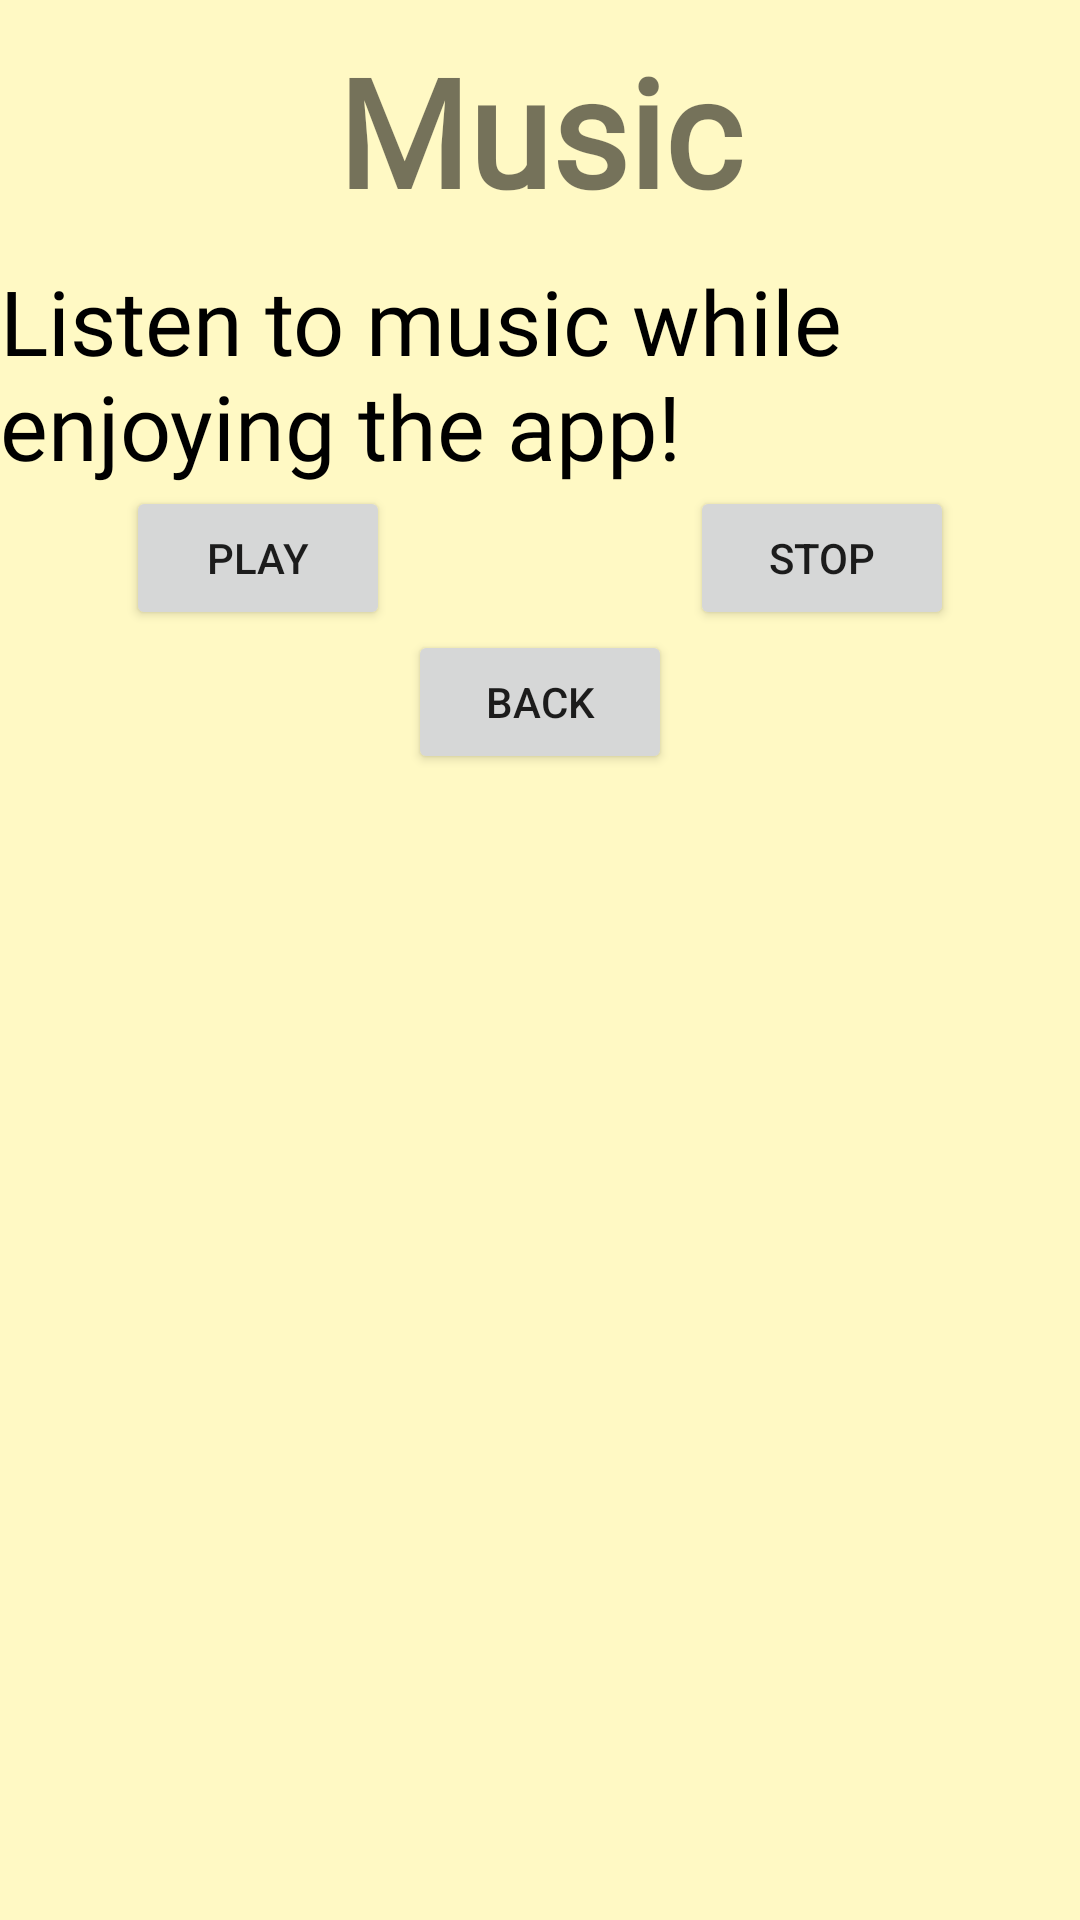

Android layout source for this screen:
<!-- AndroidManifest.xml: application theme Theme.Disney_Time02 -->
<!-- res/layout/activity_music.xml -->
<?xml version="1.0" encoding="utf-8"?>
<LinearLayout xmlns:android="http://schemas.android.com/apk/res/android"
    xmlns:app="http://schemas.android.com/apk/res-auto"
    xmlns:tools="http://schemas.android.com/tools"
    android:layout_width="match_parent"
    android:layout_height="match_parent"
    tools:context=".Music"
    android:orientation="vertical"
    android:gravity="center_horizontal"
    android:background="#FFF9C4">
    <TextView
        android:textStyle="bold"
        android:fontFamily="@font/reg"
        android:layout_width="wrap_content"
        android:layout_height="wrap_content"
        android:layout_margin="10dp"
        android:text="Music"
        android:textColor="@color/blue"
        android:textSize="50sp" />

    <TextView
        android:fontFamily="@font/reg"
        android:layout_width="match_parent"
        android:layout_height="wrap_content"
        android:gravity="left"
        android:text="Listen to music while enjoying the app!"
        android:textColor="#000000"
        android:textSize="30sp" />

    <ImageView
        android:id="@+id/imageView4"
        android:layout_width="match_parent"
        android:layout_height="wrap_content"
        app:srcCompat="@drawable/ariel" />

    <LinearLayout
        android:gravity="center"
        android:layout_width="match_parent"
        android:layout_height="wrap_content"
        android:orientation="horizontal">

        <Button
            android:id="@+id/play"
            android:layout_width="wrap_content"
            android:layout_height="wrap_content"
            android:onClick="play"
            android:text="play" />
        <TextView
            android:layout_width="100dp"
            android:layout_height="wrap_content"
            android:text=""/>

        <Button
            android:id="@+id/stop"
            android:layout_width="wrap_content"
            android:layout_height="wrap_content"
            android:onClick="stop"
            android:text="stop" />
    </LinearLayout>
    <Button
        android:id="@+id/b_back"
        android:layout_width="wrap_content"
        android:layout_height="wrap_content"
        android:onClick="goBack"
        android:text="BACK" />
</LinearLayout>
<!-- resources referenced by this layout -->
<resources>
  <style name="Theme.Disney_Time02" parent="Theme.MaterialComponents.DayNight.NoActionBar">
          
          <item name="colorPrimary">@color/purple_500</item>
          <item name="colorPrimaryVariant">@color/purple_700</item>
          <item name="colorOnPrimary">@color/white</item>
          
          <item name="colorSecondary">@color/teal_200</item>
          <item name="colorSecondaryVariant">@color/teal_700</item>
          <item name="colorOnSecondary">@color/black</item>
          
          <item name="android:statusBarColor" tools:targetApi="l">?attr/colorPrimaryVariant</item>
          
      </style>
  <!-- not gathered from this repository: default colours our renderer supplied (Android Studio template values) -->
  <color name="purple_500">#FF6200EE</color>
  <color name="purple_700">#FF3700B3</color>
  <color name="teal_200">#FF03DAC5</color>
  <color name="teal_700">#FF018786</color>
  <color name="black">#FF000000</color>
  <color name="white">#FFFFFFFF</color>
</resources>
